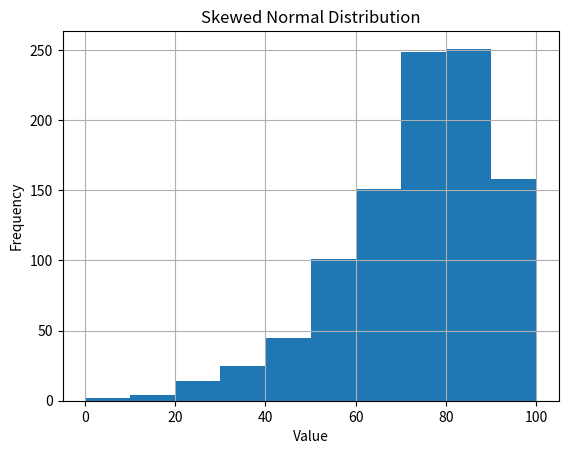

Write Python code to recreate this figure.
from scipy.stats import skewnorm
import matplotlib.pyplot as plt

# Inputs
numValues = 1000
maxValue = 100
skewness = -10  # Negative values are left skewed, positive values are right skewed

# Generate random values
values = skewnorm.rvs(a=skewness, loc=maxValue, size=numValues)

# Normalize values
values = values - min(values)       # Shift the set so the minimum value is zero
values = values / max(values)       # Standardize values between 0 and 1
values = values * maxValue          # Scale to desired range

# Plot histogram to check skewness
plt.hist(values)
plt.title("Skewed Normal Distribution")
plt.xlabel("Value")
plt.ylabel("Frequency")
plt.grid(True)
plt.show()
